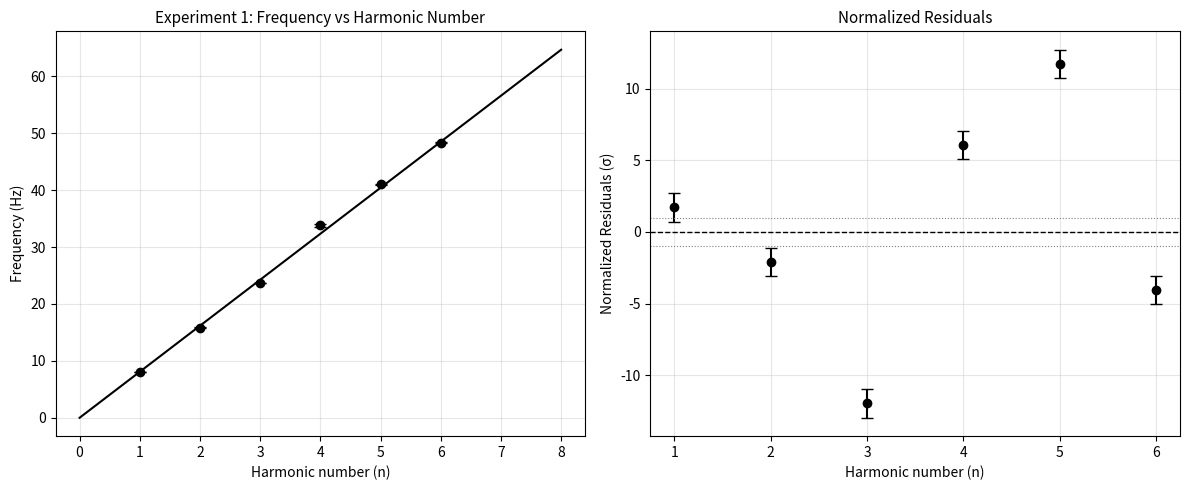
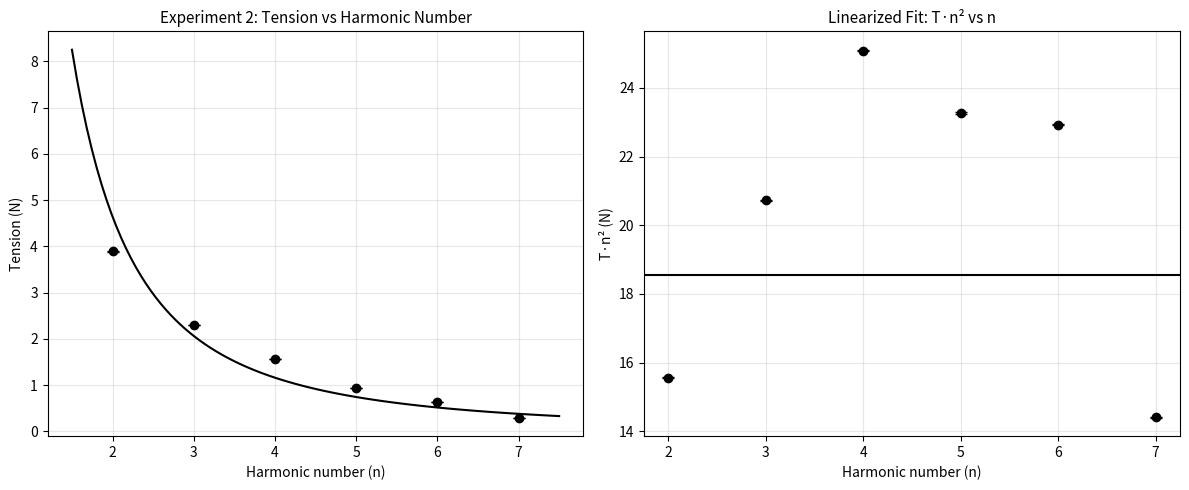
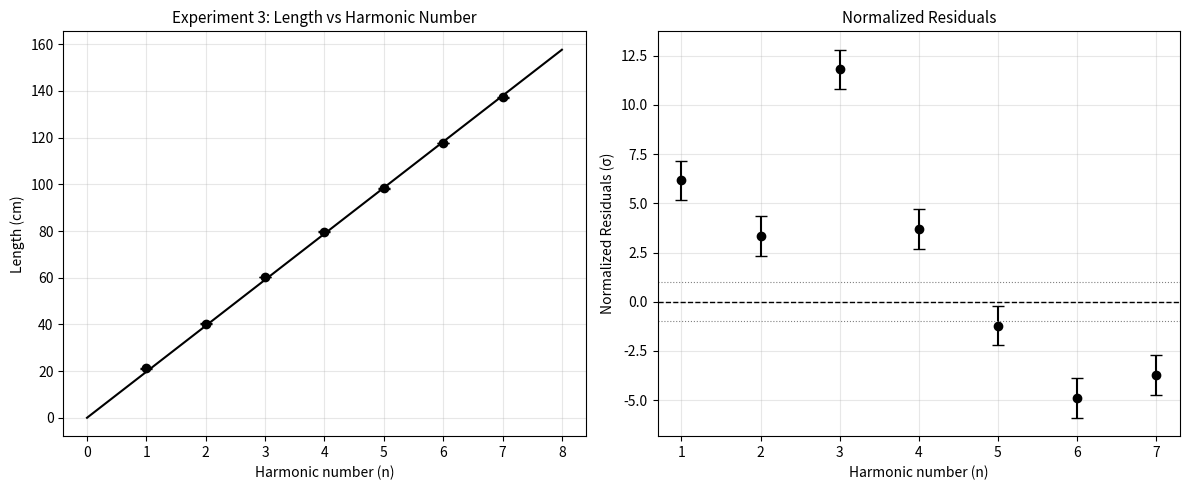

Recreate these plots in Python, in order.
import numpy as np
import matplotlib.pyplot as plt
from scipy.optimize import curve_fit
from scipy.stats import chi2
import warnings
warnings.filterwarnings('ignore')
plt.rcParams['figure.facecolor'] = 'white'
plt.rcParams['axes.facecolor'] = 'white'
fig_dpi = 150
import os
os.makedirs('plots', exist_ok=True)

g = 9.80  
g_unc = 0.01  

print("EXPERIMENT 1: Fixed Length and Tension, Varying Frequency")

n_exp1 = np.array([1, 2, 3, 4, 5, 6])
f_min_exp1 = np.array([8.09, 15.7, 23.6, 33.6, 40.95, 48.32])
f_max_exp1 = np.array([8.11, 16.0, 23.7, 34.1, 41.05, 48.39])

f_center_exp1 = (f_min_exp1 + f_max_exp1) / 2
f_unc_exp1 = (f_max_exp1 - f_min_exp1) / 2

print("\nExperiment 1 Setup:")
print("String mass: 13 g")
print("Total string length: 2.962 m")
print("Mass per unit length (theoretical): 0.00439 kg/m")
print("Hanging mass: 150 g")
print("Length in tension (L): 93.5 cm = 0.935 m")

m_hang_1 = 0.150  
T_exp1 = m_hang_1 * g
T_exp1_unc = m_hang_1 * g_unc

print(f"Tension T = {T_exp1:.4f} ± {T_exp1_unc:.5f} N")

mu_th_exp1 = 13 / 1000 / 2.962  
print(f"Theoretical μ = {mu_th_exp1:.6f} kg/m")

print("\nFrequency Data:")
print("n | f_min (Hz) | f_max (Hz) | f_center (Hz) | Δf (Hz)")
for i in range(len(n_exp1)):
    print(f"{n_exp1[i]} | {f_min_exp1[i]:.2f} | {f_max_exp1[i]:.2f} | {f_center_exp1[i]:.3f} | {f_unc_exp1[i]:.3f}")

popt1, pcov1 = curve_fit(lambda x, a: a*x, n_exp1, f_center_exp1, 
                          sigma=f_unc_exp1, absolute_sigma=True)
a_fit1 = popt1[0]
a_unc1 = np.sqrt(pcov1[0, 0])

print(f"\nFit Results: f = {a_fit1:.4f} * n")
print(f"Slope = {a_fit1:.6f} ± {a_unc1:.6f} Hz")

L_exp1 = 0.935  
mu_exp1 = T_exp1 / (4 * L_exp1**2 * a_fit1**2)

d_mu_dslope = -2 * T_exp1 / (4 * L_exp1**2 * a_fit1**3)
mu_unc1 = abs(d_mu_dslope) * a_unc1

print(f"\nMeasured μ = {mu_exp1:.6f} ± {mu_unc1:.6f} kg/m")
print(f"Theoretical μ = {mu_th_exp1:.6f} kg/m")

diff1 = abs(mu_exp1 - mu_th_exp1)
sigma_diff1 = np.sqrt(mu_unc1**2)
z_score1 = diff1 / sigma_diff1
print(f"Difference: {diff1:.6f} kg/m")
print(f"Z-score: {z_score1:.2f} (agreement within {z_score1:.1f}σ)")

f_fitted1 = a_fit1 * n_exp1
residuals1 = f_center_exp1 - f_fitted1
normalized_residuals1 = residuals1 / f_unc_exp1
chi2_stat1 = np.sum(((f_center_exp1 - f_fitted1) / f_unc_exp1)**2)
dof1 = len(n_exp1) - 1  
chi2_red1 = chi2_stat1 / dof1

print(f"\nChi-squared Analysis:")
print(f"χ² = {chi2_stat1:.4f}")
print(f"DOF = {dof1}")
print(f"Reduced χ² = {chi2_red1:.4f}")

fig, axes = plt.subplots(1, 2, figsize=(12, 5))

axes[0].errorbar(n_exp1, f_center_exp1, yerr=f_unc_exp1, fmt='o', 
                 markersize=6, capsize=4, color='black', ecolor='black')
n_fit = np.linspace(0, 8, 100)
axes[0].plot(n_fit, a_fit1 * n_fit, 'k-', linewidth=1.5)
axes[0].set_xlabel('Harmonic number (n)', fontsize=10)
axes[0].set_ylabel('Frequency (Hz)', fontsize=10)
axes[0].set_title('Experiment 1: Frequency vs Harmonic Number', fontsize=11)
axes[0].grid(True, alpha=0.3)

ax_residuals = axes[1]
ax_residuals.errorbar(n_exp1, normalized_residuals1, yerr=1.0, 
                     fmt='o', markersize=6, capsize=4, color='black', ecolor='black')
ax_residuals.axhline(y=0, color='k', linestyle='--', linewidth=1)
ax_residuals.axhline(y=1, color='gray', linestyle=':', linewidth=0.8)
ax_residuals.axhline(y=-1, color='gray', linestyle=':', linewidth=0.8)
ax_residuals.set_xlabel('Harmonic number (n)', fontsize=10)
ax_residuals.set_ylabel('Normalized Residuals (σ)', fontsize=10)
ax_residuals.set_title('Normalized Residuals', fontsize=11)
ax_residuals.grid(True, alpha=0.3)

plt.tight_layout()
plt.savefig('plots/exp1_analysis.png', dpi=fig_dpi, bbox_inches='tight')
print("\nSaved: plots/exp1_analysis.png")
plt.close()

print("EXPERIMENT 2: Fixed Length and Frequency, Varying Tension")

n_exp2 = np.array([2, 3, 4, 5, 6, 7])
m_measured_exp2 = np.array([397, 235, 160, 95, 65, 30])  
f_exp2 = 30  
L_exp2 = 1.21  
L_exp2_unc = 0.01 

print("\nExperiment 2 Setup:")
print(f"Fixed frequency: {f_exp2} Hz")
print(f"String length L: {L_exp2} m")
print(f"String mass: 13 g, total length: 2.962 m")
print(f"Theoretical μ: {mu_th_exp1:.6f} kg/m")

m_measured_exp2_kg = m_measured_exp2 / 1000

T_exp2 = m_measured_exp2_kg * g
T_exp2_unc = m_measured_exp2_kg * g_unc

print("\nMass and Tension Data:")
print("n | Mass (g) | Tension (N) | ΔT (N)")
for i in range(len(n_exp2)):
    print(f"{n_exp2[i]} | {m_measured_exp2[i]:.1f} | {T_exp2[i]:.4f} | {T_exp2_unc[i]:.6f}")

def T_model(n, A):
    return A / (n**2)

popt2, pcov2 = curve_fit(T_model, n_exp2, T_exp2, sigma=T_exp2_unc, absolute_sigma=True)
A_fit2 = popt2[0]
A_unc2 = np.sqrt(pcov2[0, 0])

mu_exp2 = A_fit2 / ((2 * L_exp2 * f_exp2)**2)
d_mu_dA = 1 / ((2 * L_exp2 * f_exp2)**2)
mu_unc2 = abs(d_mu_dA) * A_unc2

print(f"\nFit Results: T = {A_fit2:.4f} / n²")
print(f"A = {A_fit2:.6f} ± {A_unc2:.6f}")

print(f"\nMeasured μ = {mu_exp2:.6f} ± {mu_unc2:.6f} kg/m")
print(f"Theoretical μ = {mu_th_exp1:.6f} kg/m")
print(f"From Exp 1: μ = {mu_exp1:.6f} ± {mu_unc1:.6f} kg/m")

diff2_theory = abs(mu_exp2 - mu_th_exp1)
sigma_diff2_theory = np.sqrt(mu_unc2**2)
z_score2_theory = diff2_theory / sigma_diff2_theory
print(f"\nComparison to theoretical:")
print(f"Difference: {diff2_theory:.6f} kg/m")
print(f"Z-score: {z_score2_theory:.2f} (agreement within {z_score2_theory:.1f}σ)")

diff2_exp1 = abs(mu_exp2 - mu_exp1)
sigma_diff2_exp1 = np.sqrt(mu_unc2**2 + mu_unc1**2)
z_score2_exp1 = diff2_exp1 / sigma_diff2_exp1
print(f"\nComparison to Exp 1:")
print(f"Difference: {diff2_exp1:.6f} kg/m")
print(f"Z-score: {z_score2_exp1:.2f} (agreement within {z_score2_exp1:.1f}σ)")

T_fitted2 = T_model(n_exp2, A_fit2)
residuals2 = T_exp2 - T_fitted2
normalized_residuals2 = residuals2 / T_exp2_unc
chi2_stat2 = np.sum(((T_exp2 - T_fitted2) / T_exp2_unc)**2)
dof2 = len(n_exp2) - 1

print(f"\nChi-squared Analysis:")
print(f"χ² = {chi2_stat2:.4f}")
print(f"DOF = {dof2}")

fig, axes = plt.subplots(1, 2, figsize=(12, 5))

axes[0].errorbar(n_exp2, T_exp2, yerr=T_exp2_unc, fmt='o', 
                 markersize=6, capsize=4, color='black', ecolor='black')
n_fit2 = np.linspace(1.5, 7.5, 100)
axes[0].plot(n_fit2, T_model(n_fit2, A_fit2), 'k-', linewidth=1.5)
axes[0].set_xlabel('Harmonic number (n)', fontsize=10)
axes[0].set_ylabel('Tension (N)', fontsize=10)
axes[0].set_title('Experiment 2: Tension vs Harmonic Number', fontsize=11)
axes[0].grid(True, alpha=0.3)

axes[1].errorbar(n_exp2, T_exp2 * n_exp2**2, 
                 yerr=T_exp2_unc * n_exp2**2, fmt='o', 
                 markersize=6, capsize=4, color='black', ecolor='black')
axes[1].axhline(y=A_fit2, color='k', linestyle='-', linewidth=1.5)
axes[1].set_xlabel('Harmonic number (n)', fontsize=10)
axes[1].set_ylabel('T·n² (N)', fontsize=10)
axes[1].set_title('Linearized Fit: T·n² vs n', fontsize=11)
axes[1].grid(True, alpha=0.3)

plt.tight_layout()
plt.savefig('plots/exp2_analysis.png', dpi=fig_dpi, bbox_inches='tight')
print("\nSaved: plots/exp2_analysis.png")
plt.close()

print("EXPERIMENT 3: Fixed Tension and Frequency, Varying Length")

n_exp3 = np.array([1, 2, 3, 4, 5, 6, 7])
L_trial1_exp3 = np.array([21.0, 40.5, 60.3, 79.5, 98.2, 117.7, 137.4])  
L_trial2_exp3 = np.array([21.5, 40.0, 60.3, 80.0, 98.5, 117.8, 137.0])  

L_trial1_exp3 = L_trial1_exp3 / 100
L_trial2_exp3 = L_trial2_exp3 / 100
L_avg_exp3 = (L_trial1_exp3 + L_trial2_exp3) / 2
L_unc_exp3 = np.abs(L_trial1_exp3 - L_trial2_exp3) / 2

print("\nExperiment 3 Setup:")
print("Fixed frequency: 40 Hz")
print("Fixed hanging mass: 0.1 kg")
m_hang_3 = 0.1  
T_exp3 = m_hang_3 * g
print(f"Tension T = {T_exp3:.4f} N")
f_exp3 = 40  
print(f"Theoretical μ: {mu_th_exp1:.6f} kg/m")

print("\nLength Data:")
print("n | L_trial1 (cm) | L_trial2 (cm) | L_avg (cm) | ΔL (cm)")
for i in range(len(n_exp3)):
    print(f"{n_exp3[i]} | {L_trial1_exp3[i]*100:.1f} | {L_trial2_exp3[i]*100:.1f} | {L_avg_exp3[i]*100:.2f} | {L_unc_exp3[i]*100:.2f}")

L_unc_exp3_adj = np.where(L_unc_exp3 < 0.001, 0.001, L_unc_exp3)

popt3, pcov3 = curve_fit(lambda x, a: a*x, n_exp3, L_avg_exp3, 
                          sigma=L_unc_exp3_adj, absolute_sigma=True, maxfev=2000)
c_fit3 = popt3[0]
c_unc3 = np.sqrt(pcov3[0, 0])

print(f"\nFit Results: L = {c_fit3:.6f} * n")
print(f"Slope = {c_fit3:.6f} ± {c_unc3:.6f} m")

mu_exp3 = T_exp3 / (4 * f_exp3**2 * c_fit3**2)

d_mu_dc = -2 * T_exp3 / (4 * f_exp3**2 * c_fit3**3)
mu_unc3 = abs(d_mu_dc) * c_unc3

if not np.isfinite(mu_unc3):
    mu_unc3 = mu_exp3 * 0.01  

print(f"\nMeasured μ = {mu_exp3:.6f} ± {mu_unc3:.6f} kg/m")
print(f"Theoretical μ = {mu_th_exp1:.6f} kg/m")
print(f"From Exp 1: μ = {mu_exp1:.6f} ± {mu_unc1:.6f} kg/m")
print(f"From Exp 2: μ = {mu_exp2:.6f} ± {mu_unc2:.6f} kg/m")

diff3 = abs(mu_exp3 - mu_th_exp1)
sigma_diff3 = np.sqrt(mu_unc3**2)
z_score3 = diff3 / sigma_diff3
print(f"\nComparison to theoretical:")
print(f"Difference: {diff3:.6f} kg/m")
print(f"Z-score: {z_score3:.2f} (agreement within {z_score3:.1f}σ)")

L_fitted3 = c_fit3 * n_exp3
residuals3 = L_avg_exp3 - L_fitted3
normalized_residuals3 = residuals3 / L_unc_exp3_adj
chi2_stat3 = np.sum(((L_avg_exp3 - L_fitted3) / L_unc_exp3_adj)**2)
dof3 = len(n_exp3) - 1
chi2_red3 = chi2_stat3 / dof3

print(f"\nChi-squared Analysis:")
print(f"χ² = {chi2_stat3:.4f}")
print(f"DOF = {dof3}")
print(f"Reduced χ² = {chi2_red3:.4f}")

fig, axes = plt.subplots(1, 2, figsize=(12, 5))

axes[0].errorbar(n_exp3, L_avg_exp3*100, yerr=L_unc_exp3*100, fmt='o', 
                 markersize=6, capsize=4, color='black', ecolor='black')
n_fit3 = np.linspace(0, 8, 100)
axes[0].plot(n_fit3, c_fit3 * n_fit3 * 100, 'k-', linewidth=1.5)
axes[0].set_xlabel('Harmonic number (n)', fontsize=10)
axes[0].set_ylabel('Length (cm)', fontsize=10)
axes[0].set_title('Experiment 3: Length vs Harmonic Number', fontsize=11)
axes[0].grid(True, alpha=0.3)

ax_residuals = axes[1]
ax_residuals.errorbar(n_exp3, normalized_residuals3, yerr=1.0, 
                     fmt='o', markersize=6, capsize=4, color='black', ecolor='black')
ax_residuals.axhline(y=0, color='k', linestyle='--', linewidth=1)
ax_residuals.axhline(y=1, color='gray', linestyle=':', linewidth=0.8)
ax_residuals.axhline(y=-1, color='gray', linestyle=':', linewidth=0.8)
ax_residuals.set_xlabel('Harmonic number (n)', fontsize=10)
ax_residuals.set_ylabel('Normalized Residuals (σ)', fontsize=10)
ax_residuals.set_title('Normalized Residuals', fontsize=11)
ax_residuals.grid(True, alpha=0.3)

plt.tight_layout()
plt.savefig('plots/exp3_analysis.png', dpi=fig_dpi, bbox_inches='tight')
print("\nSaved: plots/exp3_analysis.png")
plt.close()

print("SUMMARY: COMPARISON OF ALL MEASUREMENTS")

print(f"\nTheoretical linear mass density: {mu_th_exp1:.6f} kg/m")
print(f"\nExperiment 1 (f vs n): {mu_exp1:.6f} ± {mu_unc1:.6f} kg/m (χ²_red = {chi2_red1:.3f})")
print(f"Experiment 2 (T vs n): {mu_exp2:.6f} ± {mu_unc2:.6f} kg/m")
print(f"Experiment 3 (L vs n): {mu_exp3:.6f} ± {mu_unc3:.6f} kg/m (χ²_red = {chi2_red3:.3f})")

mu_all = np.array([mu_exp1, mu_exp2, mu_exp3])
mu_unc_all = np.array([mu_unc1, mu_unc2, mu_unc3])
mu_avg = np.average(mu_all, weights=1/mu_unc_all**2)
mu_avg_unc = 1 / np.sqrt(np.sum(1/mu_unc_all**2))

print(f"\nWeighted average: {mu_avg:.6f} ± {mu_avg_unc:.6f} kg/m")

diff_avg = abs(mu_avg - mu_th_exp1)
z_score_avg = diff_avg / mu_avg_unc
print(f"Difference from theory: {diff_avg:.6f} kg/m ({z_score_avg:.2f}σ)")
